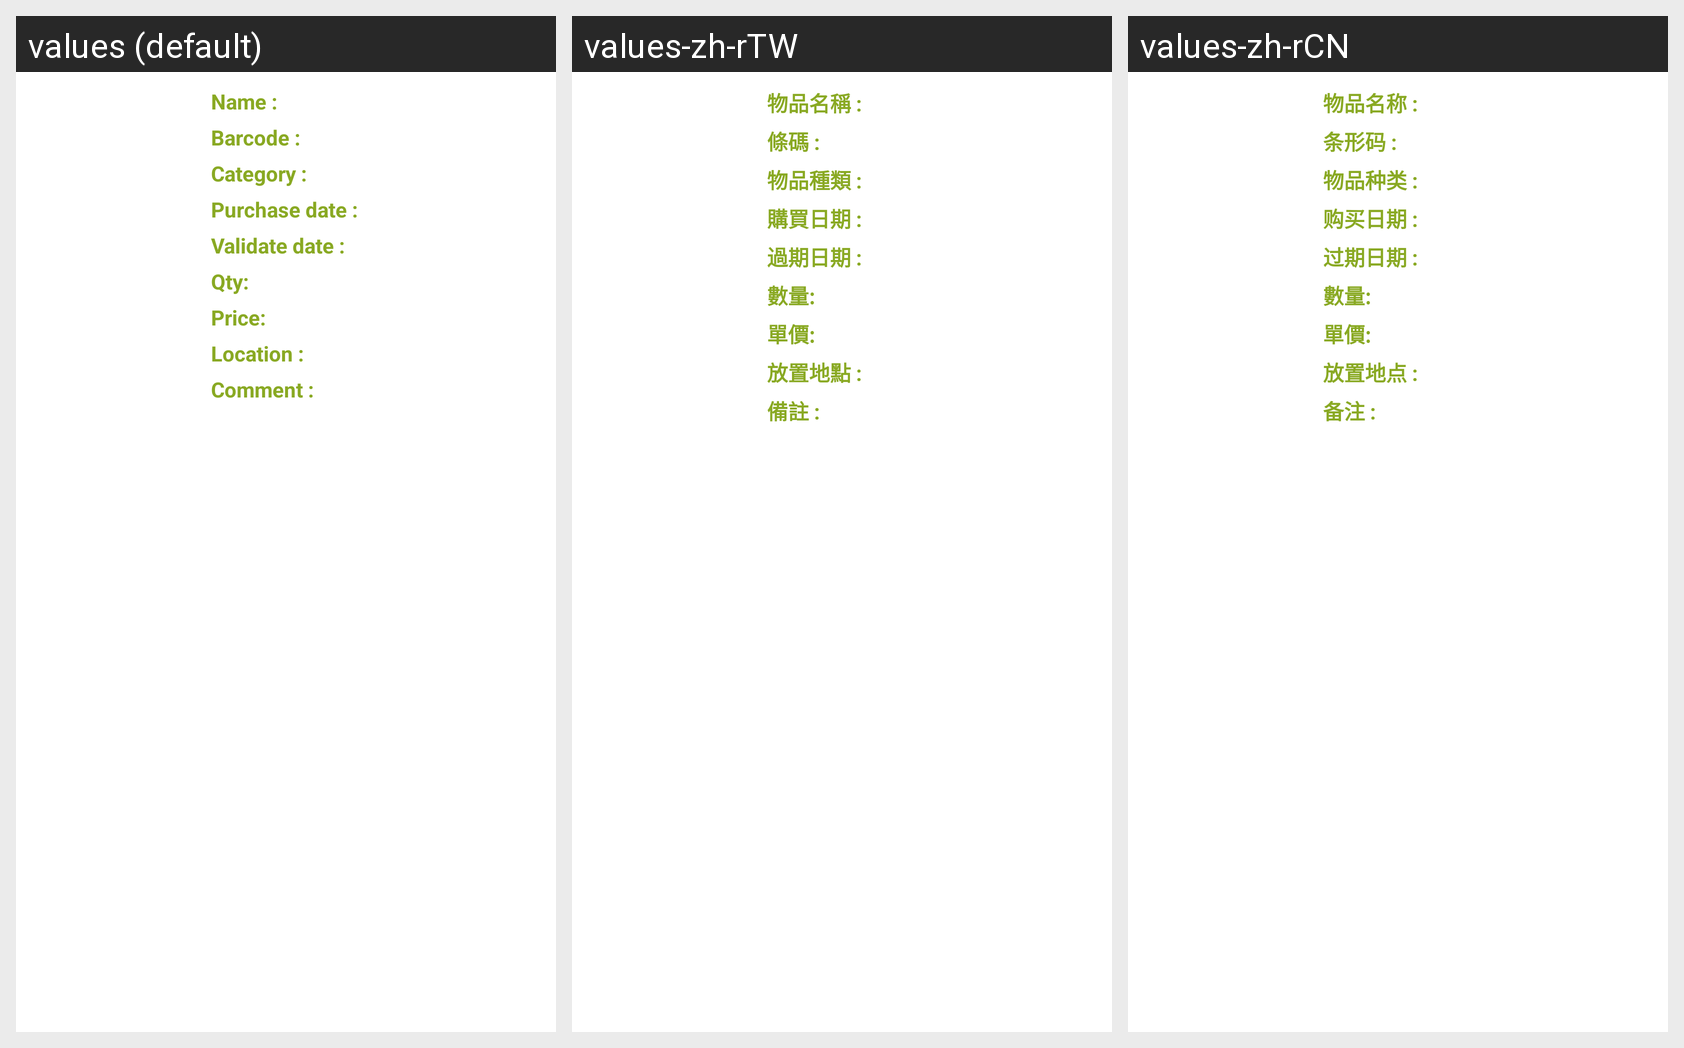

Translations of the strings shown on this Android screen, per locale in the grid:
Android screen res/layout/dialog_global_search_result_layout.xml rendered under 3 locales, left to right: values (default), values-zh-rTW, values-zh-rCN. Device: Nexus 5 (rendered at 1080×1920; each locale shown at half size, 540×960, under a caption strip naming it); theme AppTheme.
Strings drawn on this screen, with the default value and each locale's value (text and hints the layout hard-codes, and strings that could not be matched under every locale, appear in the picture but are not listed):

title_tv_material_name
  values: Name :
  values-zh-rTW: 物品名稱 :
  values-zh-rCN: 物品名称 :

format_material_barcode
  values: Barcode :
  values-zh-rTW: 條碼 :
  values-zh-rCN: 条形码 :

format_material_type
  values: Category :
  values-zh-rTW: 物品種類 :
  values-zh-rCN: 物品种类 :

format_purchace_date
  values: Purchase date :
  values-zh-rTW: 購買日期 :
  values-zh-rCN: 购买日期 :

format_valid_date
  values: Validate date :
  values-zh-rTW: 過期日期 :
  values-zh-rCN: 过期日期 :

global_search_material_qty
  values: Qty:
  values-zh-rTW: 數量:
  values-zh-rCN: 數量:

global_search_material_price
  values: Price:
  values-zh-rTW: 單價:
  values-zh-rCN: 單價:

format_material_place
  values: Location :
  values-zh-rTW: 放置地點 :
  values-zh-rCN: 放置地点 :

format_comment
  values: Comment :
  values-zh-rTW: 備註 :
  values-zh-rCN: 备注 :
